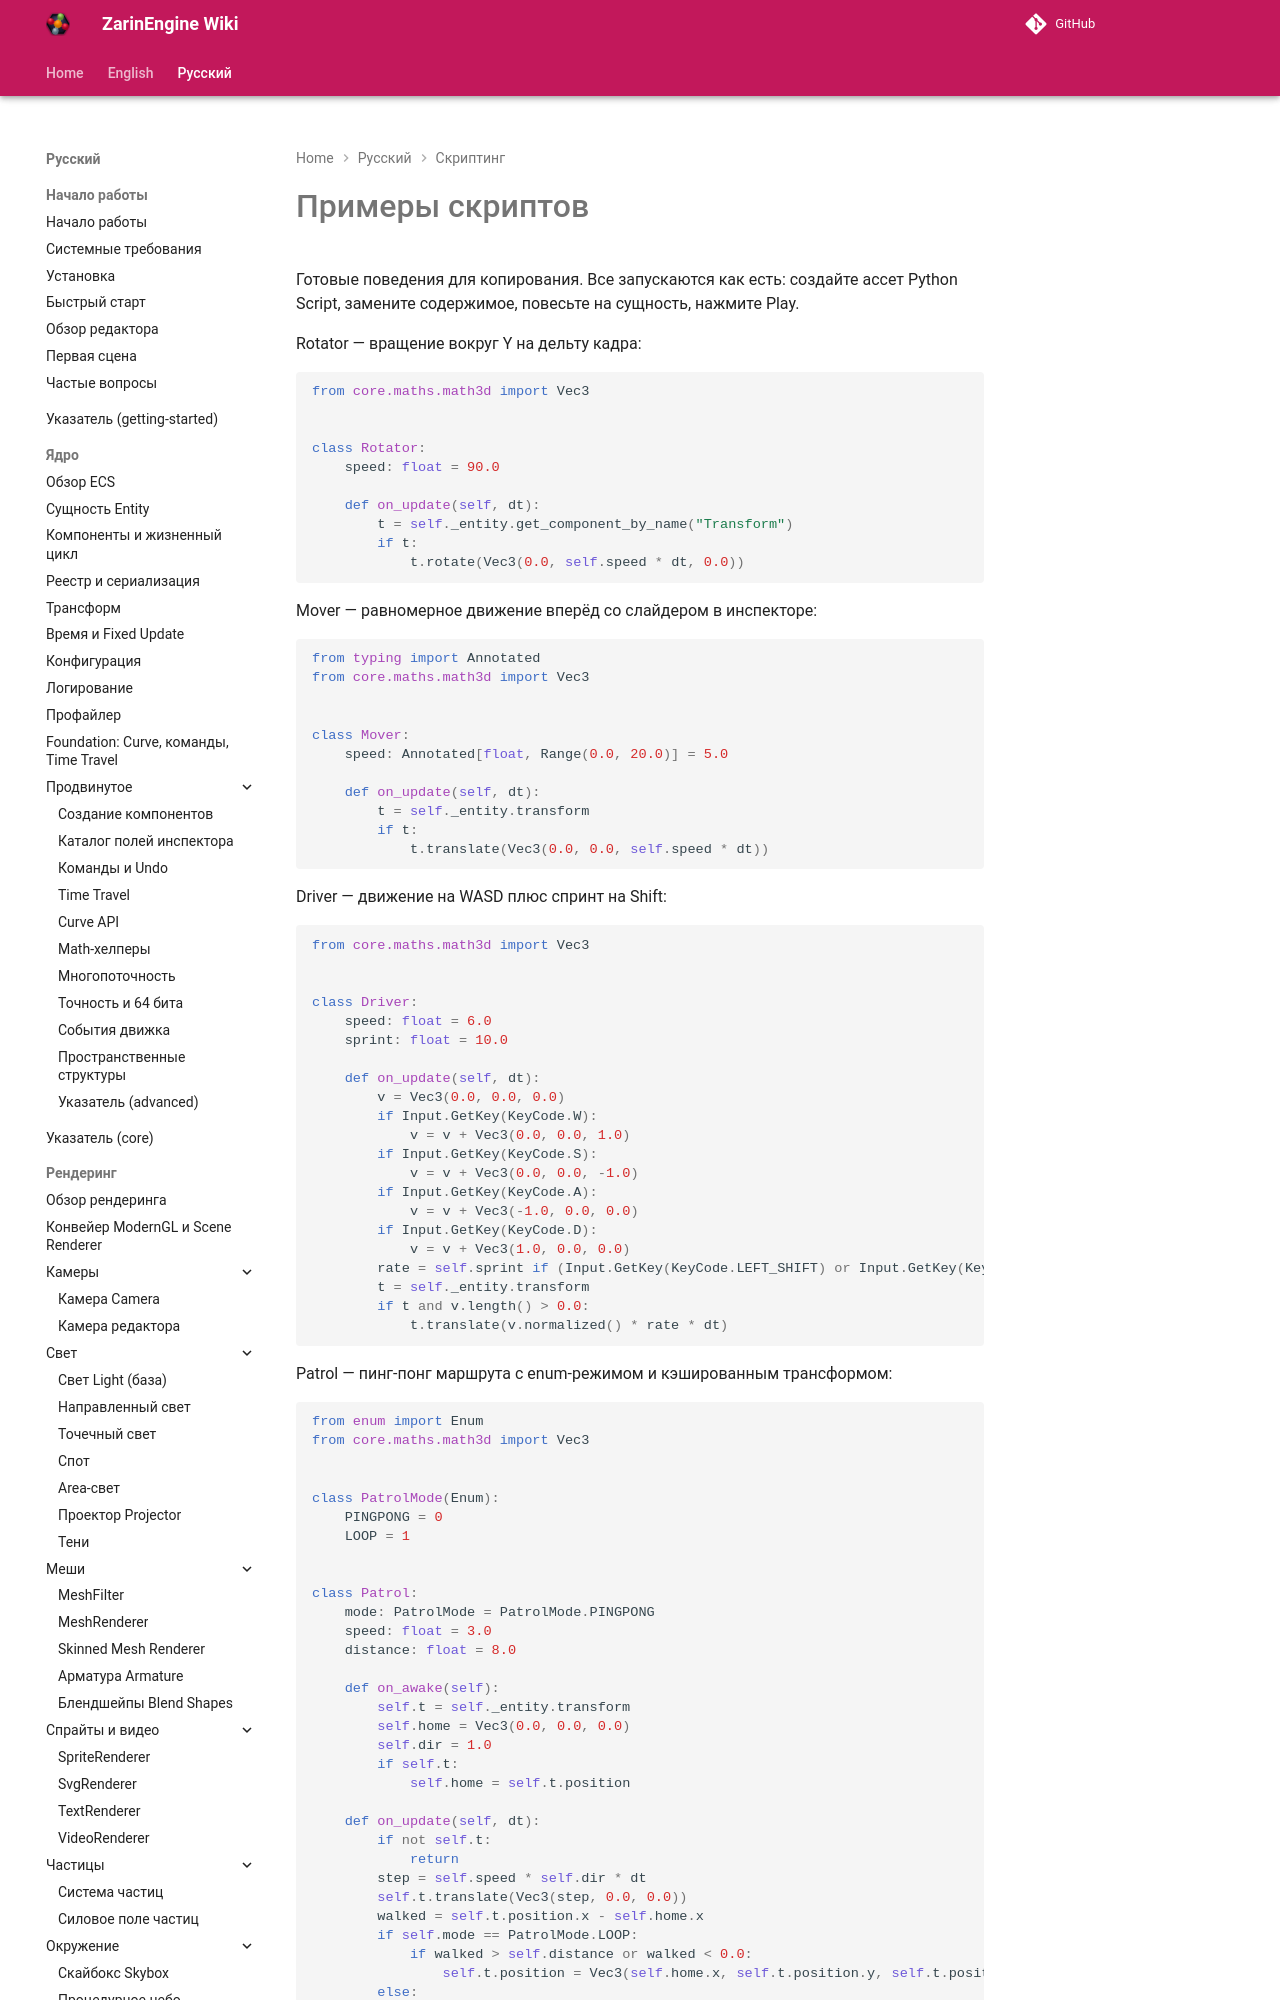

repository: EgorKonstrukt/ZarinEngineWiki · page: ru/scripting/examples/index.html · generator: mkdocs

# Примеры скриптов

Готовые поведения для копирования. Все запускаются как есть: создайте ассет Python Script, замените содержимое, повесьте на сущность, нажмите Play.

Rotator — вращение вокруг Y на дельту кадра:

```python
from core.maths.math3d import Vec3


class Rotator:
    speed: float = 90.0

    def on_update(self, dt):
        t = self._entity.get_component_by_name("Transform")
        if t:
            t.rotate(Vec3(0.0, self.speed * dt, 0.0))
```

Mover — равномерное движение вперёд со слайдером в инспекторе:

```python
from typing import Annotated
from core.maths.math3d import Vec3


class Mover:
    speed: Annotated[float, Range(0.0, 20.0)] = 5.0

    def on_update(self, dt):
        t = self._entity.transform
        if t:
            t.translate(Vec3(0.0, 0.0, self.speed * dt))
```
